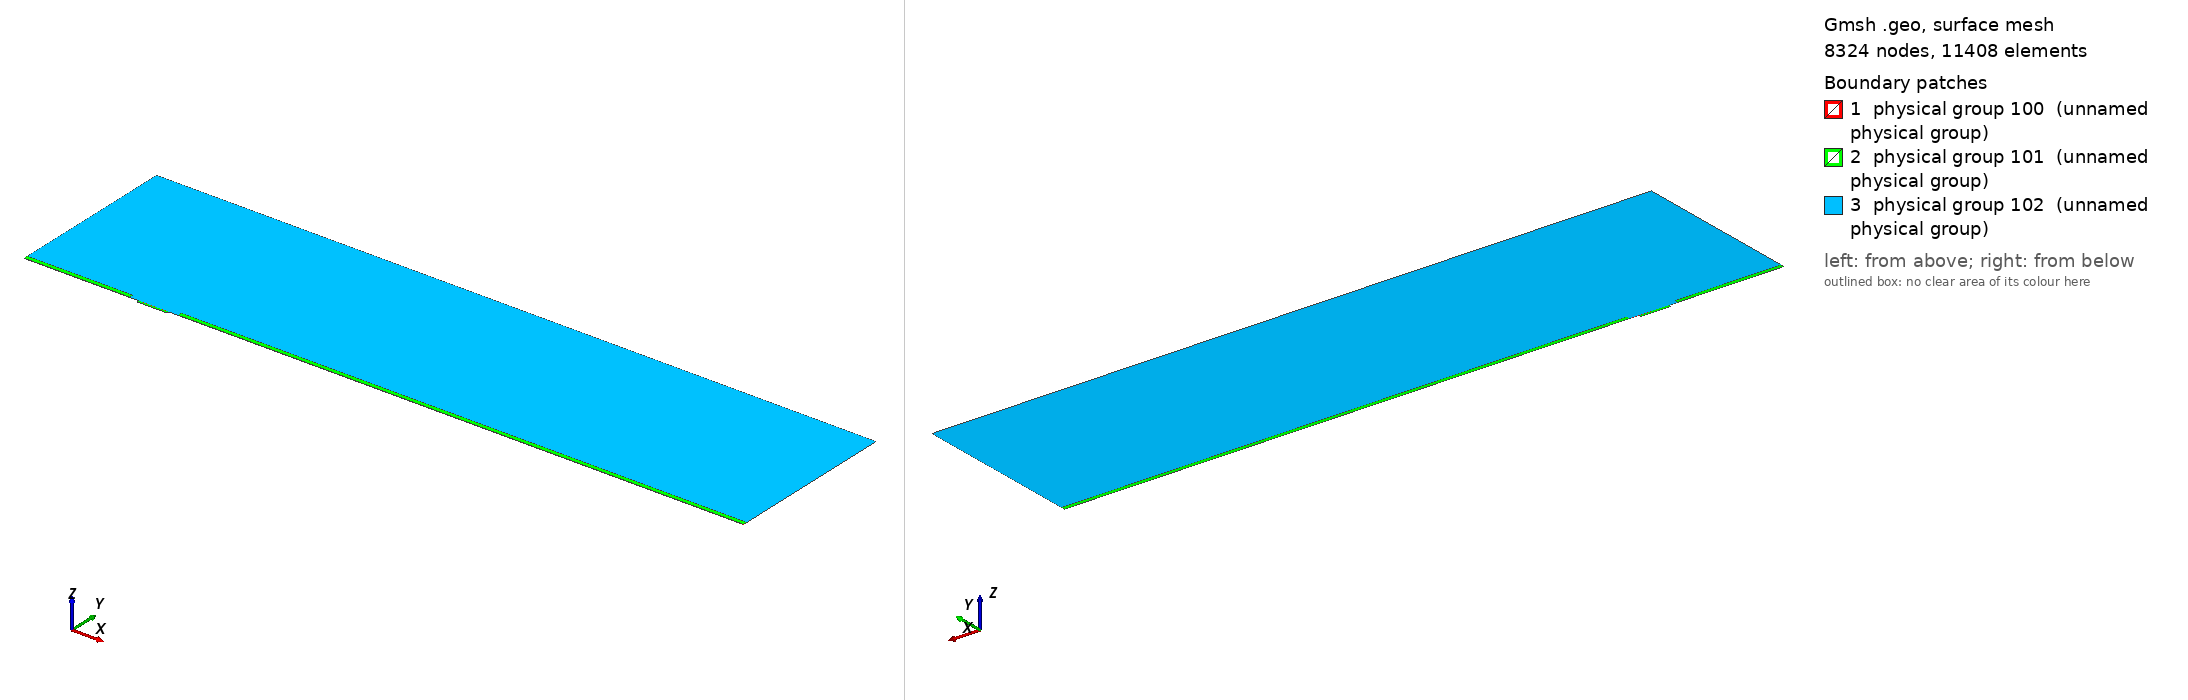

Gmsh geometry script, surface-meshed: 8324 nodes, 11408 surface elements. Boundary patches (legend numbers): 1 physical group 100 (unnamed physical group), 2 physical group 101 (unnamed physical group), 3 physical group 102 (unnamed physical group). Left view from above one corner, right view from below the opposite corner. Legend entries are the model's physical surfaces. The drawing asked Gmsh for element sizes between 1% and 20% of the model's largest extent; the script's own settings can give other sizes.

=== mesh.geo (drawn) ===
// Macro parameters
deltaStar = 1;
D = 2 * deltaStar; // depth of the gap 
W = 26 * deltaStar; // width of the gap
r = 8; // length of non-constant quads upstream and downstream of the gap
s = 8; // length of non-constant quads left and right inside the gap
BL = 0.25 * deltaStar; // height of the second layer of quad elements
BL_upper = 3.5 * deltaStar; // height of the third layer of quad elements
x0 = 100 * deltaStar; // x distance from inflow to gap
lengthOutflow = 500 * deltaStar; // length after the gap
x3 = W + lengthOutflow; // last point of the domain
height = 150 * deltaStar; // height of the triangular region
triagHeightRegion_inflow = height - BL - BL_upper; // height of the triangular region

// Micro parameters
dx = 0.05; // dx of square elements near the leading and trailing edge of the gap (most resolution-demanding points in the domain)
size_triag_v_top = 24; // size of the elements in the upper triangular region

// All the value below are between 0 and 1. =1  means the elements are all equal in size. Avoid using values very close to 1, because we dividing by log(p) in the formula.
dy_in_v_right = 1.5; // heighest quad in the upper layer of quads, in the right part of the gap
dy_in_v_left = 1.75; // heighest quad in the upper layer of quads, in the left part of the gap
//p_in_v_right = (W / 2 - dy_in_v_right) / (W / 2 - dx); // densitiy concentration of elements inside the gap, vertically, near the right wall.
//p_in_v_left = (W / 2 - dy_in_v_left) / (W / 2 - dx); // densitiy concentration of elements inside the gap, vertically, near the left wall.
// fit (check the file scripts/fit_gmsh.py for more details)
p_in_v_left = 1.04645449 - 0.72589797/(W - 5.47760158)^0.49073995; // densitiy concentration of elements inside the gap, vertically, near the left wall.
p_in_v_right = 1.01007546 - 1.01562315/(W - 1.82092136)^0.74948754; // densitiy concentration of elements inside the gap, vertically, near the right wall.
p_in_h = 0.9; // densitiy concentration of elements inside the gap, horizontally. 

p_out_h = 0.7; // densitiy concentration of elements outside the gap, horizontally.
p_out_h_upper = 0.7; // densitiy concentration of elements outside the gap, horizontally on the upper layer of quads
p_out_v_inflow_dense = 0.8; // densitiy concentration of elements outside the gap, vertically, near the inflow and the gap
p_out_v_inflow_sparse = 0.99; // densitiy concentration of elements outside the gap, vertically, near the inflow and far from the gap
p_out_v_outflow_dense = 0.9; // densitiy concentration of elements outside the gap, vertically, near the outflow and the gap
p_out_v_outflow_sparse = 0.995; // densitiy concentration of elements outside the gap, vertically, near the outflow and far from the gap
p_triag_h_inflow = 0.9; // densitiy concentration of elements in the triangular region of the domain, horizontally.
p_triag_h_outflow = p_triag_h_inflow; // densitiy concentration of elements in the triangular region of the domain, horizontally.

enlarge_triag_inflow = 1.1; // heigher the value, larger the elements in the triangular region near the inflow
enlarge_triag_outflow = 1.1; // heigher the value, larger the elements in the triangular region near the outflow

// Automated parameters 
a_in_v_right = dx / (W / 2);
a_in_v_left = dx / (W / 2);
a_in_h = dx / (D / 2);
a_out_h = dx / BL;
a_out_v_inflow_dense = dx / r;
a_out_v_outflow_dense = dx / r;

// for the derivation of the formula, see file 20250123_gmshFormula.md in the docs folder
N_in_v_right = Ceil( Log (a_in_v_right / (1 - p_in_v_right + a_in_v_right * p_in_v_right)) / Log(p_in_v_right) );
N_in_v_left = Ceil( Log (a_in_v_left / (1 - p_in_v_left + a_in_v_left * p_in_v_left)) / Log(p_in_v_left) );
N_in_h = Ceil( Log (a_in_h / (1 - p_in_h + a_in_h * p_in_h)) / Log(p_in_h) );
N_out_h = Ceil( Log (a_out_h / (1 - p_out_h + a_out_h * p_out_h)) / Log(p_out_h) ) + 1; // + 1 is to correct the fact that the distance is too small to properly approximate the dx length
N_out_v_inflow_dense = Ceil( Log (a_out_v_inflow_dense / (1 - p_out_v_inflow_dense + a_out_v_inflow_dense * p_out_v_inflow_dense)) / Log(p_out_v_inflow_dense) );
N_out_v_outflow_dense = Ceil( Log (a_out_v_outflow_dense / (1 - p_out_v_outflow_dense + a_out_v_outflow_dense * p_out_v_outflow_dense)) / Log(p_out_v_outflow_dense) );

p_for_a_out_v_inflow_sparse_computation = p_out_v_inflow_dense;
p_for_a_out_v_outflow_sparse_computation = (p_out_v_outflow_dense + p_out_v_outflow_dense) / 2;
a_out_v_inflow_sparse = r / (x0 - r) * (1 - p_for_a_out_v_inflow_sparse_computation) / (1 - p_for_a_out_v_inflow_sparse_computation^(N_out_v_inflow_dense + 1));
a_out_v_outflow_sparse = r / (lengthOutflow - r) * (1 - p_for_a_out_v_outflow_sparse_computation) / (1 - p_for_a_out_v_outflow_sparse_computation^(N_out_v_outflow_dense + 1));

N_out_v_inflow_sparse = Ceil( Log(a_out_v_inflow_sparse / (1 - p_out_v_inflow_sparse + a_out_v_inflow_sparse * p_out_v_inflow_sparse)) / Log(p_out_v_inflow_sparse) );
N_out_v_outflow_sparse = Ceil( Log(a_out_v_outflow_sparse / (1 - p_out_v_outflow_sparse + a_out_v_outflow_sparse * p_out_v_outflow_sparse)) / Log(p_out_v_outflow_sparse) );


// second layer of quads
a_out_h_upper = (BL) / (BL_upper) * (1 - p_out_h) / (1 - p_out_h^(N_out_h + 1));
N_out_h_upper = Ceil( Log(a_out_h_upper / (1 - p_out_h_upper + a_out_h_upper * p_out_h_upper)) / Log(p_out_h_upper) );

// ---------------------------
// for triangular region
// ---------------------------
a_triag_h_inflow = (BL_upper) / (triagHeightRegion_inflow) * (1 - p_out_h_upper) / (1 - p_out_h_upper^(N_out_h_upper + 1));
a_triag_h_outflow = a_triag_h_inflow;
N_triag_v_top = Ceil( (x3 + x0) / size_triag_v_top ); // we assume p_triag_v = 1, otherwise the formula is different
N_triag_h_inflow = Ceil( Log(a_triag_h_inflow / (1 - p_triag_h_inflow + a_triag_h_inflow * p_triag_h_inflow)) / Log(p_triag_h_inflow) );
N_triag_h_outflow = Ceil( Log(a_triag_h_outflow / (1 - p_triag_h_outflow + a_triag_h_outflow * p_triag_h_outflow)) / Log(p_triag_h_outflow) );
N_triag_h_inflow = Ceil( N_triag_h_inflow / enlarge_triag_inflow );
N_triag_h_outflow = Ceil( N_triag_h_outflow / enlarge_triag_outflow );

Point(1) = {-x0, 0, 0};
Point(2) = {0,0,0};
Point(3) = {0,-D,0};
Point(4) = {W,-D,0};
Point(5) = {W,0,0};
Point(6) = {x3,0,0};
Point(8) = {x3,height,0};
Point(7) = {x3,BL,0};
Point(9) = {-x0,height,0};
Point(10) = {-x0,BL,0};
Point(11) = {0,BL,0};
Point(12) = {W,BL,0};
Point(13) = {W/2,0,0};
Point(14) = {W/2,BL,0};
Point(15) = {0,-D/2,0};
Point(16) = {W/2,-D,0};
Point(17) = {W,-D/2,0};
Point(18) = {-r,0,0};
Point(19) = {-r,BL,0};
Point(20) = {W + r,0,0};
Point(21) = {W + r,BL,0};
Point(22) = {-x0,BL+BL_upper,0};
Point(23) = {-r,BL+BL_upper,0};
Point(24) = {W + r,BL+BL_upper,0};
Point(25) = {x3,BL+BL_upper,0};

Line(1) = {1,18};
Line(2) = {2,15};
Line(3) = {3,16};
Line(4) = {4,17};
Line(5) = {5,20};
Line(6) = {6,7};
Line(7) = {7,25};
Line(8) = {8,9};
Line(9) = {9,22};
Line(10) = {10,19};
Line(11) = {10,1};
Line(12) = {11,14};
Line(13) = {12,21};
Line(14) = {2,13};
Line(15) = {15,3};
Line(16) = {16,4};
Line(17) = {17,5};
Line(18) = {13,5};
Line(19) = {14,12};
Line(20) = {18,2};
Line(21) = {20,6};
Line(22) = {21,7};
Line(23) = {19,11};
Line(24) = {22,10};
Line(25) = {25,8};
Line(26) = {25,24};
Line(27) = {22,23};
Line(28) = {23,19};
Line(29) = {24,21};

// outer quads
Curve Loop(1) = {5, 21, 6, -22, -13, -19, -12, -23, -10, 11, 1, 20, 14, 18};
Plane Surface(1) = {1};

// inside gap
Curve Loop(2) = {2, 15, 3, 16, 4, 17, -18, -14};
Plane Surface(2) = {2};

// triangular region
Curve Loop(3) = {23, 12, 19, 13, -29, -26, 25, 8, 9, 27, 28};
Plane Surface(3) = {3};

// 3rd layer of quads
Curve Loop(4) = {-24, 27, 28,-10};
Curve Loop(5) = {-29, -26, -7, -22};

Plane Surface(4) = {4};
Plane Surface(5) = {5};


// This defines the surfaces that will be meshed with quad elements
Transfinite Surface {1} = {1, 6, 7, 10};
Transfinite Surface {2} = {3, 4, 5, 2}; // number '2' must match the number '2' of plane surface
Transfinite Surface {4} = {19, 23, 22, 10};
Transfinite Surface {5} = {7, 25, 24, 21};

Transfinite Curve {18, 16, 19} = N_in_v_right Using Progression p_in_v_right;
Transfinite Curve {-14, -3, -12} = N_in_v_left Using Progression p_in_v_left;

Transfinite Curve {-2, 15, 17, -4} = N_in_h Using Progression p_in_h;


Transfinite Curve {11, -6} = N_out_h Using Progression p_out_h;
Transfinite Curve {24, 28, 29, -7} = N_out_h_upper Using Progression p_out_h_upper;
Transfinite Curve {10, 1, 27} = N_out_v_inflow_sparse Using Progression p_out_v_inflow_sparse;
Transfinite Curve {20, 23} = N_out_v_inflow_dense Using Progression p_out_v_inflow_dense;
Transfinite Curve {-21, -22, 26} = N_out_v_outflow_sparse Using Progression p_out_v_outflow_sparse;
Transfinite Curve {-5, -13} = N_out_v_outflow_dense Using Progression p_out_v_outflow_dense;

Recombine Surface {1, 2, 4, 5};

// for triangluar region
Transfinite Curve {8} = N_triag_v_top Using Progression 1;
Transfinite Curve {-25} = N_triag_h_outflow Using Progression p_triag_h_outflow;
Transfinite Curve {9} = N_triag_h_inflow Using Progression p_triag_h_inflow;


// defining boundary
Physical Curve(1) = {9,24,11}; // inlet
Physical Curve(2) = {7,25,6}; // outlet
Physical Curve(3) = {8}; // top
Physical Curve(4) = {1, 20, 2, 15, 3, 16, 4, 17, 5, 21}; // wall


Physical Surface(100) = {1};
Physical Surface(101) = {2, 4, 5};
Physical Surface(102) = {3};
